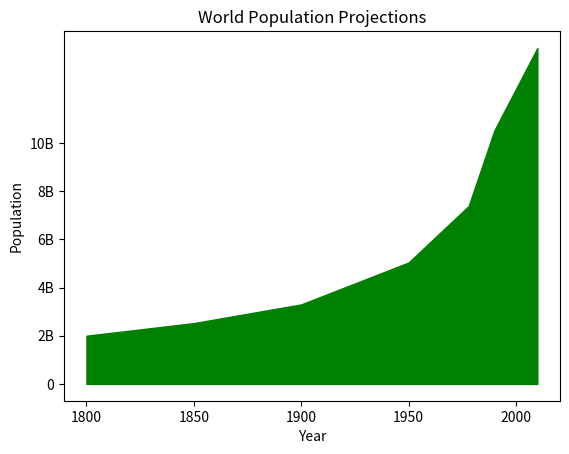

Python code for this plot:
import matplotlib.pyplot as plt
year = [1950, 1978, 1990, 2010]
pop = [2.519, 3.692, 5.263,6.972]
population = [1.0, 1.262, 1.650] + pop
year = [1800,1850,1900] + year

plt.fill_between(year, population, 0, color='green')

plt.xlabel('Year')
plt.ylabel('Population')
plt.title('World Population Projections')
plt.yticks([0, 1, 2, 3, 4, 5],
            ['0', '2B', '4B', '6B', '8B', '10B'])
plt.show()